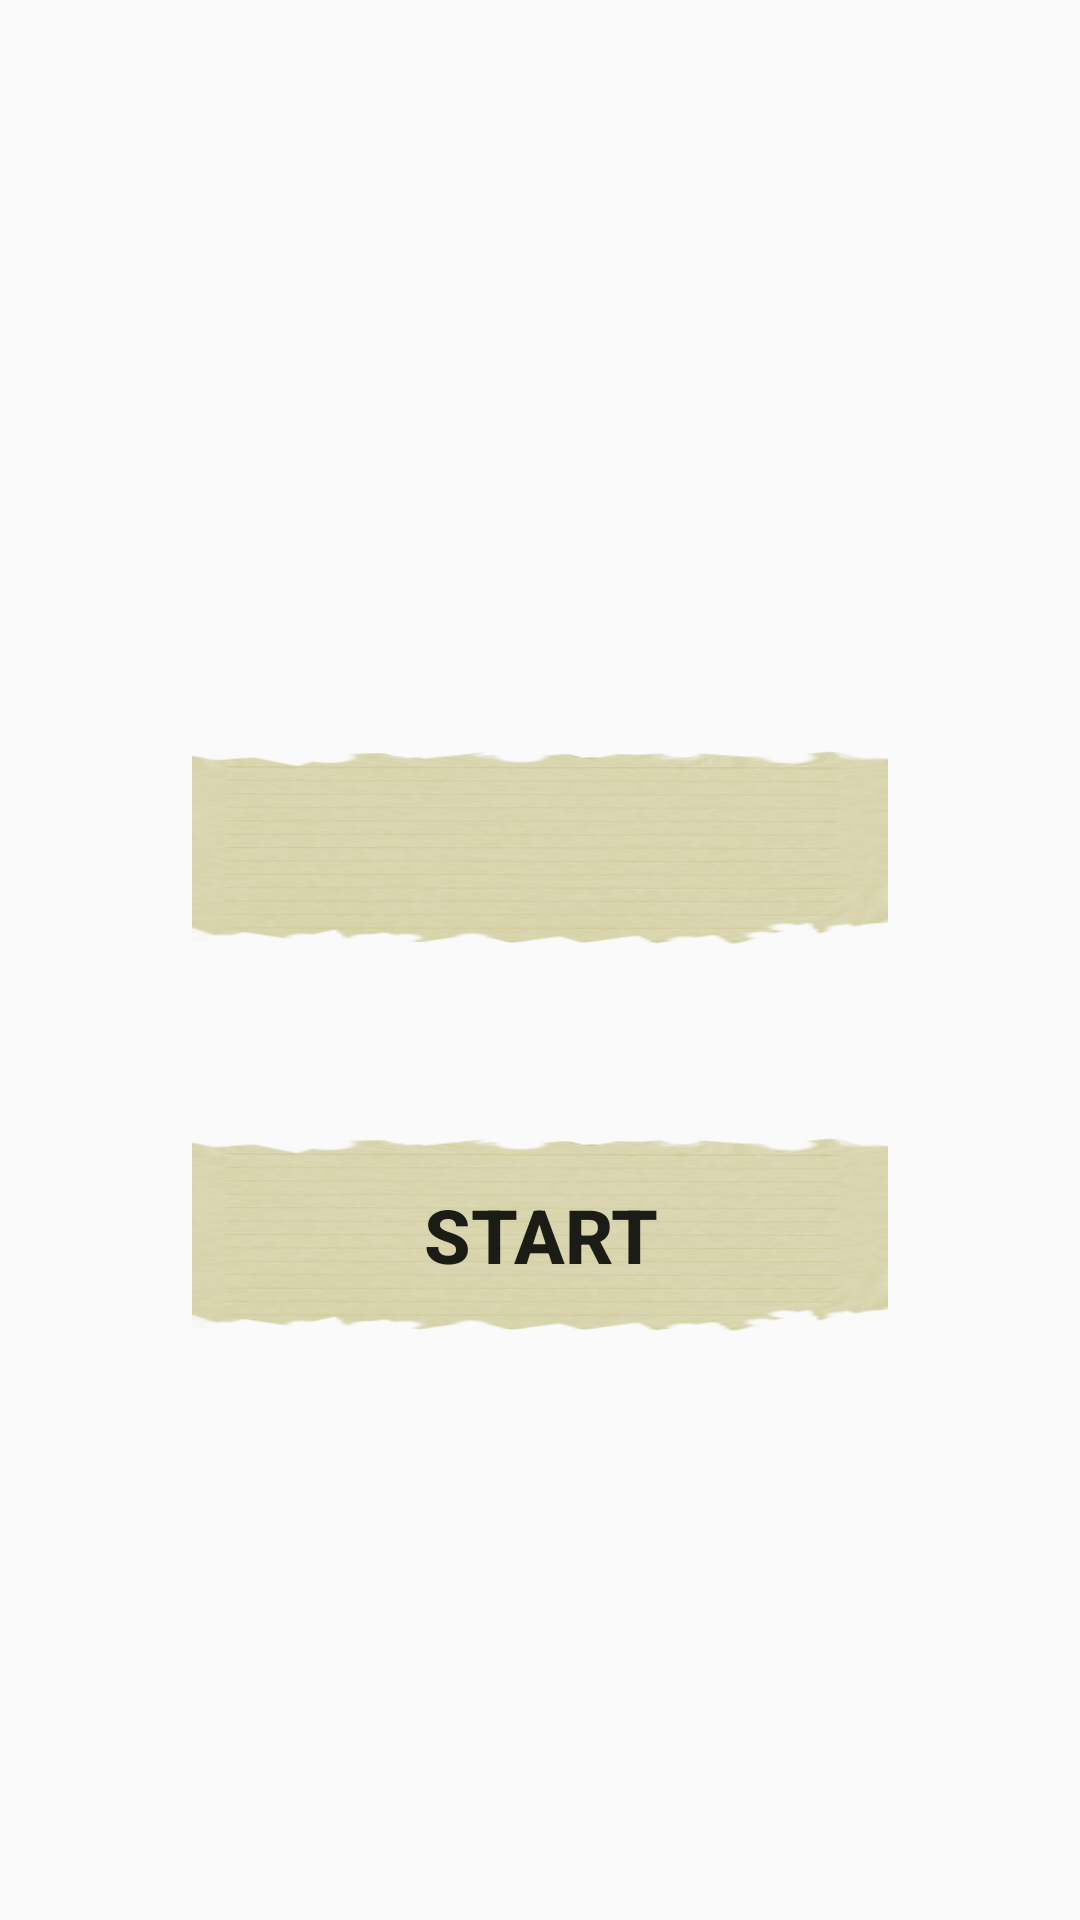

Write the Android layout XML for this screen, with the resource values it uses.
<!-- AndroidManifest.xml: application theme AppTheme -->
<!-- res/layout/fragment_flip.xml -->
<?xml version="1.0" encoding="utf-8"?>
<androidx.constraintlayout.widget.ConstraintLayout xmlns:android="http://schemas.android.com/apk/res/android"
    xmlns:app="http://schemas.android.com/apk/res-auto"
    xmlns:tools="http://schemas.android.com/tools"
    android:layout_width="match_parent"
    android:layout_height="match_parent"

    android:background="@drawable/tab_b"
    tools:context=".flip">

    <Button
        android:id="@+id/flip_3"
        android:layout_width="match_parent"
        android:layout_height="65dp"
        android:layout_marginStart="64dp"
        android:textSize="25dp"
        android:layout_marginTop="250dp"
        android:layout_marginEnd="64dp"
        android:background="@drawable/button_shape"
        android:textStyle="bold"
        app:layout_constraintEnd_toEndOf="parent"
        app:layout_constraintHorizontal_bias="0.0"
        app:layout_constraintStart_toStartOf="parent"
        app:layout_constraintTop_toTopOf="parent" />

    <Button
        android:id="@+id/next_button"
        android:layout_width="match_parent"
        android:layout_height="65dp"
        android:layout_marginStart="64dp"
        android:layout_marginTop="64dp"
        android:layout_marginEnd="64dp"
        android:background="@drawable/button_shape"
        android:textSize="25dp"
        android:text="Start"
        android:textStyle="bold"
        app:layout_constraintEnd_toEndOf="parent"
        app:layout_constraintStart_toStartOf="parent"
        app:layout_constraintTop_toBottomOf="@+id/flip_3" />

</androidx.constraintlayout.widget.ConstraintLayout>
<!-- resources referenced by this layout -->
<resources>
  <!-- drawable button_shape (drawable) -->
  <?xml version="1.0" encoding="utf-8"?>
  <layer-list xmlns:android="http://schemas.android.com/apk/res/android" >
  <item>
      <shape android:shape="rectangle">
          <corners
              android:radius="14dp"/>
          <padding
              android:left="0dp"
              android:top="0dp"
              android:right="0dp"
              android:bottom="0dp" />
     </shape>
  </item>
  <item android:drawable="@drawable/button_back_s" />
  </layer-list>
  <style name="AppTheme" parent="Theme.AppCompat.Light.NoActionBar">
          
          <item name="colorPrimary">@color/colorPrimary</item>
          <item name="colorPrimaryDark">@color/colorPrimaryDark</item>
          <item name="colorAccent">@color/colorAccent</item>
          <item name="android:windowTranslucentNavigation">false</item>
          
  
    </style>
  <!-- drawable button_back_s: png bitmap (drawable, 28142 bytes) -->
  <color name="colorPrimary">#6200EE</color>
  <color name="colorPrimaryDark">#3700B3</color>
  <color name="colorAccent">#03DAC5</color>
</resources>
